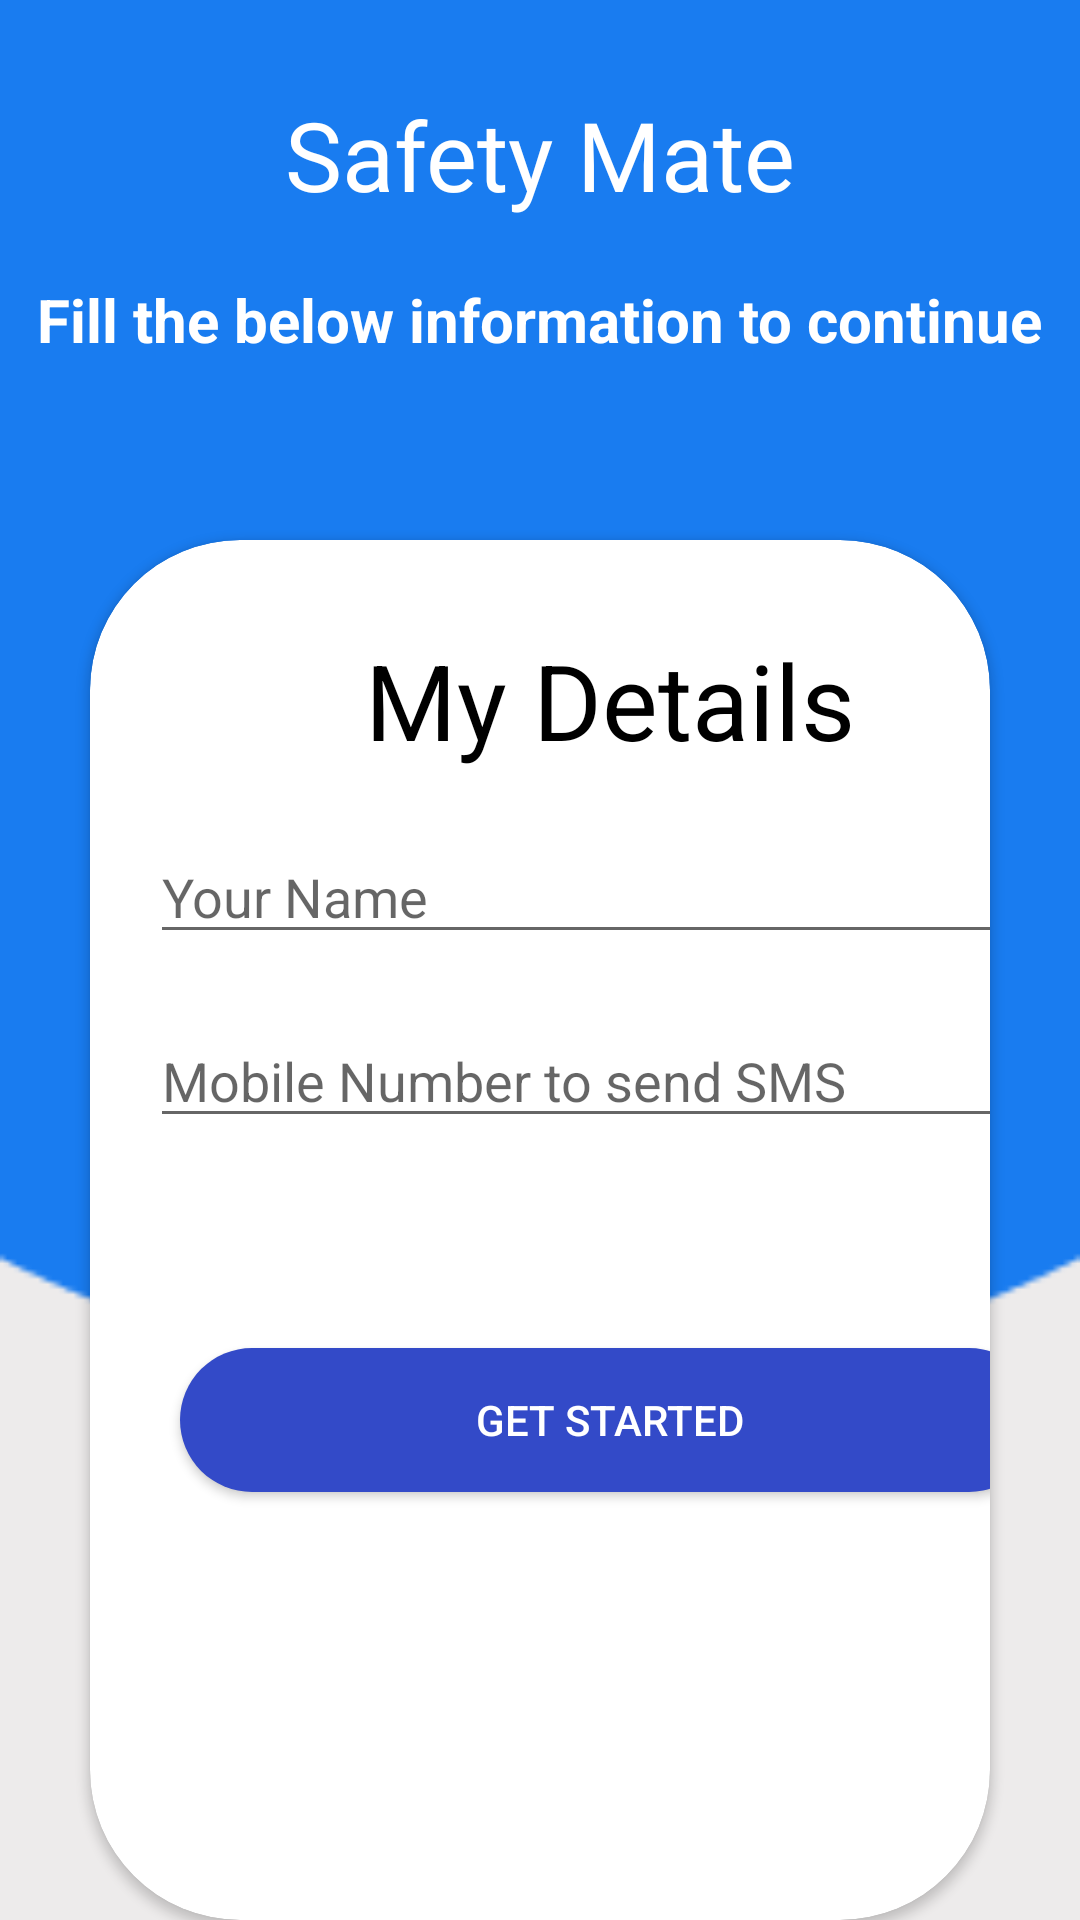

Android layout source for this screen:
<!-- AndroidManifest.xml: application theme CustomTheme -->
<!-- res/layout/activity_get_details.xml -->
<?xml version="1.0" encoding="utf-8"?>
<RelativeLayout xmlns:android="http://schemas.android.com/apk/res/android"
    xmlns:app="http://schemas.android.com/apk/res-auto"
    xmlns:tools="http://schemas.android.com/tools"
    android:layout_width="match_parent"
    android:layout_height="match_parent"
    android:background="@drawable/detailscreenartboard"
    tools:context=".GetDetailsActivity">

    <TextView
        android:id="@+id/tv_heading"
        android:layout_width="wrap_content"
        android:layout_height="wrap_content"
        android:layout_centerHorizontal="true"
        android:layout_marginTop="30dp"
        android:fontFamily="@font/opensanssemibold"
        android:text="Safety Mate"
        android:textColor="#FFF"
        android:textSize="32sp" />

    <TextView
        android:id="@+id/tv_subheading"
        android:layout_width="wrap_content"
        android:layout_height="wrap_content"
        android:layout_below="@id/tv_heading"
        android:layout_centerHorizontal="true"
        android:layout_marginTop="20dp"
        android:text="Fill the below information to continue"
        android:textColor="#FFF"
        android:textSize="20sp"
        android:textStyle="bold" />

    <androidx.cardview.widget.CardView
        android:layout_width="351dp"
        android:layout_height="484dp"
        android:layout_below="@id/tv_subheading"
        android:layout_marginLeft="30dp"
        android:layout_marginTop="60dp"
        android:layout_marginRight="30dp"
        android:background="#FFF"
        android:elevation="400dp"
        app:cardCornerRadius="50dp">

        <RelativeLayout
            android:layout_width="347dp"
            android:layout_height="484dp">


            <TextView
                android:id="@+id/tv_card_view_heading"
                android:layout_width="wrap_content"
                android:layout_height="wrap_content"
                android:layout_centerHorizontal="true"
                android:layout_marginLeft="30dp"
                android:layout_marginTop="30dp"
                android:text="My Details"
                android:textColor="#000"
                android:textSize="35sp" />

            <EditText
                android:id="@+id/et_your_name"
                android:layout_width="match_parent"
                android:layout_height="wrap_content"
                android:layout_below="@id/tv_card_view_heading"
                android:layout_marginLeft="20dp"
                android:inputType="text"
                android:maxLines="1"
                android:layout_marginTop="20dp"
                android:layout_marginRight="20dp"
                android:hint="@string/your_name" />

            <EditText
                android:id="@+id/et_mobile_number"
                android:layout_width="match_parent"
                android:layout_height="wrap_content"
                android:layout_below="@id/et_your_name"
                android:inputType="phone"
                android:maxLines="1"
                android:layout_marginLeft="20dp"
                android:layout_marginTop="20dp"
                android:layout_marginRight="20dp"
                android:hint="@string/emergency_mobile_number_to_send_message_to" />

            <Button
                android:layout_width="match_parent"
                android:layout_height="wrap_content"
                android:layout_below="@id/et_mobile_number"
                android:background="@drawable/cardviewbacground"
                android:text="Get Started"
                android:textColor="#FFF"
                android:onClick="submitDetails"
                android:layout_marginTop="70dp"
                android:layout_marginLeft="30dp"
                android:layout_marginRight="30dp"
                />


        </RelativeLayout>


    </androidx.cardview.widget.CardView>

</RelativeLayout>
<!-- resources referenced by this layout -->
<resources>
  <!-- drawable cardviewbacground (drawable) -->
  <?xml version="1.0" encoding="utf-8"?>
  <shape
      android:shape="rectangle"
      xmlns:android="http://schemas.android.com/apk/res/android">
  
      <solid
          android:color="#334AC8"/>
  
      <corners
          android:radius="50dp"/>
  
  </shape>
  <!-- drawable detailscreenartboard: png bitmap (drawable, 1855 bytes) -->
  <string name="emergency_mobile_number_to_send_message_to">Mobile Number to send SMS</string>
  <string name="your_name">Your Name</string>
  <style name="CustomTheme" parent="Theme.AppCompat.Light">
  
          <item name="contentInsetStart">0dp</item>
          <item name="contentInsetEnd">0dp</item>
      </style>
</resources>
